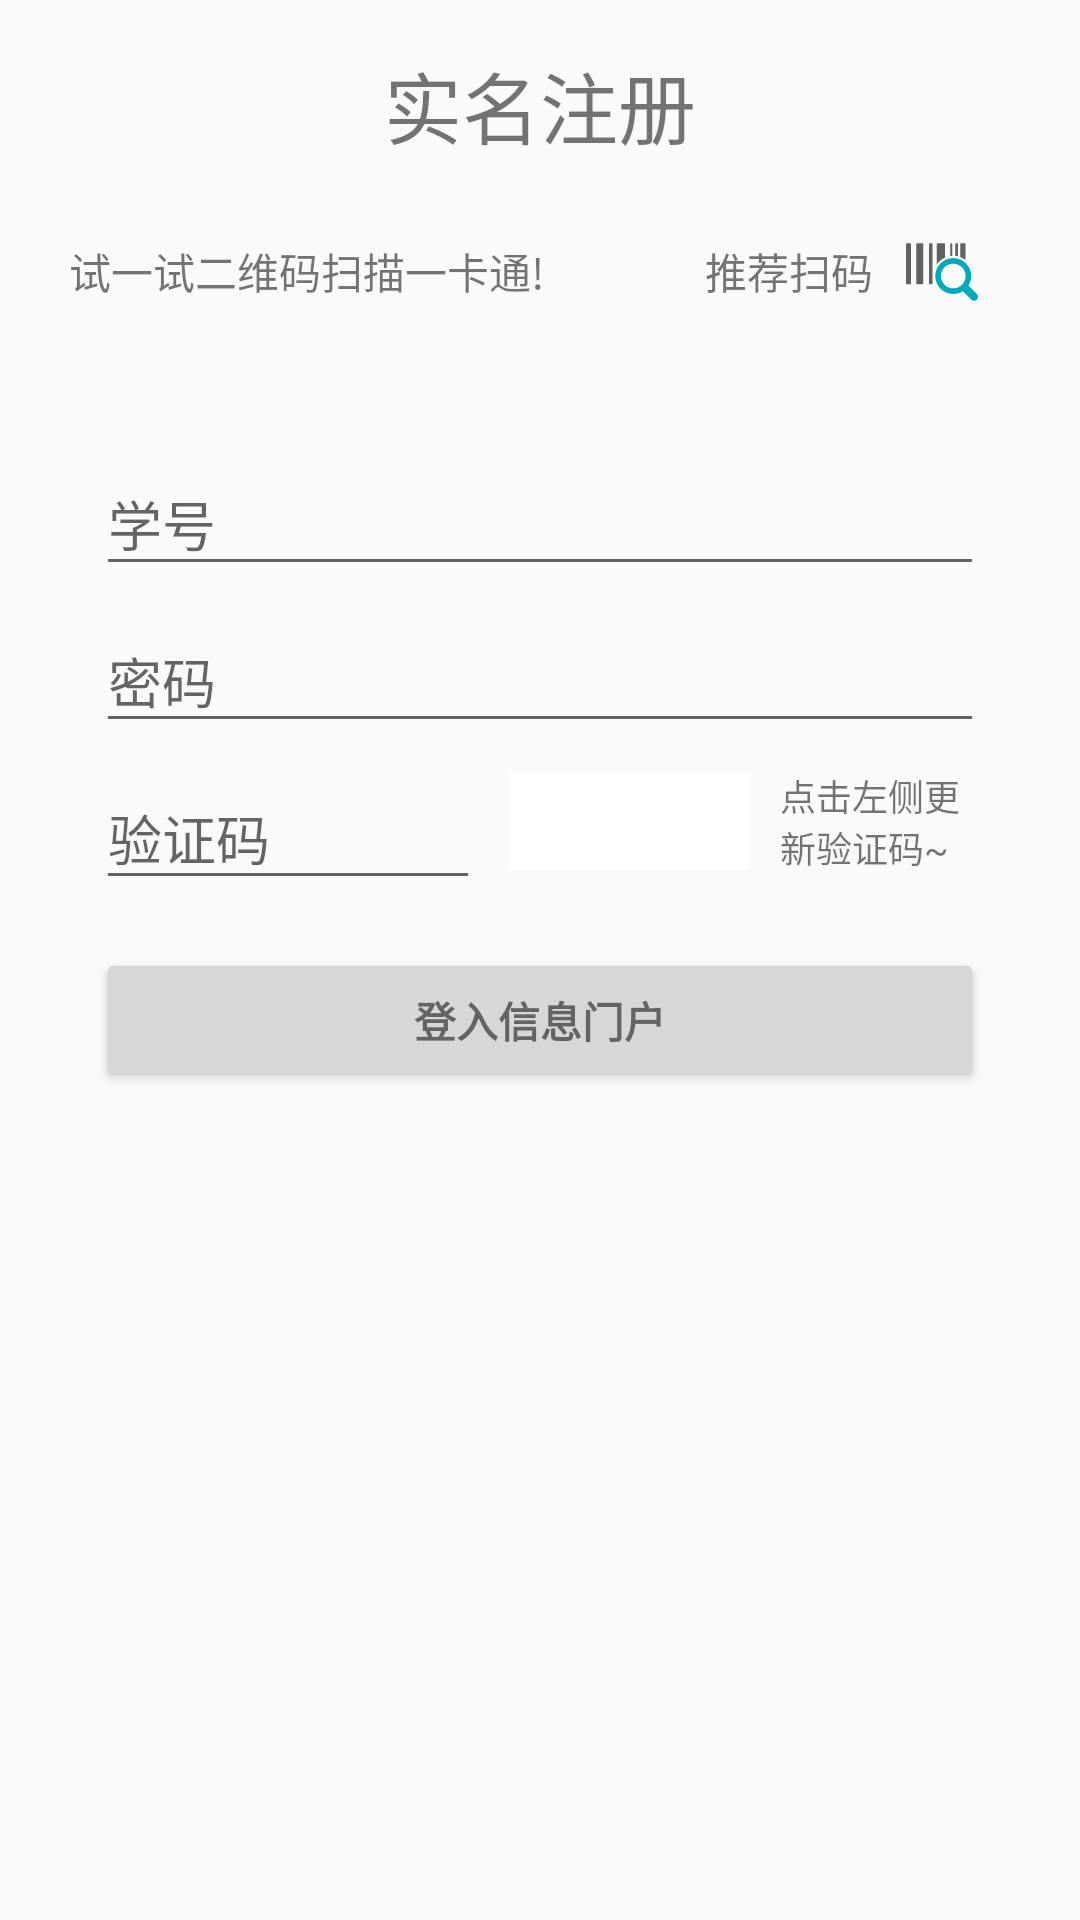

The Android layout XML behind this screen, and the referenced resources:
<!-- AndroidManifest.xml: application theme AppTheme.NoActionBar -->
<!-- res/layout/activity_login.xml -->
<LinearLayout xmlns:android="http://schemas.android.com/apk/res/android"
    xmlns:tools="http://schemas.android.com/tools"
    android:layout_width="match_parent"
    android:layout_height="match_parent"
    android:gravity="center_horizontal"
    android:paddingBottom="@dimen/activity_vertical_margin"
    android:paddingLeft="@dimen/activity_horizontal_margin"
    android:paddingRight="@dimen/activity_horizontal_margin"
    android:paddingTop="@dimen/activity_vertical_margin"
    tools:context="com.maimai.zz.maimai.LoginNewActivity"
    android:orientation="vertical"
    android:baselineAligned="false"
    android:weightSum="1">

    
    <ProgressBar
        android:id="@+id/login_progress"
        style="?android:attr/progressBarStyleLarge"
        android:layout_width="wrap_content"
        android:layout_height="wrap_content"
        android:layout_marginBottom="8dp"
        android:visibility="gone" />
    <LinearLayout
        android:layout_width="wrap_content"
        android:layout_height="wrap_content">

        <TextView
            android:id="@+id/textView2"
            android:layout_width="wrap_content"
            android:layout_height="wrap_content"
            android:layout_gravity="center"
            android:text="@string/prompt_realName"
            android:textSize="26sp" />

    </LinearLayout>

    <LinearLayout
        android:layout_width="314dp"
        android:layout_height="wrap_content"
        android:weightSum="1"
        android:layout_weight="0.11">

        <TextView
            android:layout_width="wrap_content"
            android:layout_height="wrap_content"
            android:layout_gravity="center"
            android:text="试一试二维码扫描一卡通!                推荐扫码" />

        <ImageButton
            android:id="@+id/ScanNodeLogin"
            android:layout_width="match_parent"
            android:layout_height="43dp"
            android:layout_gravity="center"
            android:background="#fafafa"
            android:src="@drawable/saomaz" />

    </LinearLayout>


    <LinearLayout
        android:layout_width="match_parent"
        android:layout_height="wrap_content"
        android:orientation="vertical"
        android:padding="16dp"
        android:layout_weight="0.80"
        android:weightSum="1">

        <android.support.design.widget.TextInputLayout
            android:id="@+id/id"
            android:layout_width="match_parent"
            android:layout_height="wrap_content">

            <EditText
                android:id="@+id/ScanNodeID"
                android:layout_width="match_parent"
                android:layout_height="wrap_content"
                android:hint="@string/login_id"
                android:inputType="number"
                android:maxLines="1" />
        </android.support.design.widget.TextInputLayout>

        <android.support.design.widget.TextInputLayout
            android:id="@+id/password"
            android:layout_width="match_parent"
            android:layout_height="wrap_content">

            <EditText

                android:layout_width="match_parent"
                android:layout_height="wrap_content"
                android:hint="@string/login_password"
                android:inputType="textPassword"
                android:maxLines="1" />
        </android.support.design.widget.TextInputLayout>

        <LinearLayout
            android:layout_width="match_parent"
            android:layout_height="wrap_content"
            android:gravity="center_vertical"
            android:orientation="horizontal">

            <android.support.design.widget.TextInputLayout
                android:id="@+id/inputCodes"
                android:layout_width="wrap_content"
                android:layout_height="wrap_content"
                android:minWidth="128dp">

                <EditText

                    android:id="@+id/editText"
                    android:layout_width="match_parent"
                    android:layout_height="wrap_content"
                    android:hint="@string/login_code"
                    android:inputType="text"
                    android:maxLines="1" />
            </android.support.design.widget.TextInputLayout>

            <ImageView
                android:id="@+id/codes"
                android:layout_width="wrap_content"
                android:layout_height="match_parent"
                android:layout_margin="10dp"
                android:background="#fff"
                android:minWidth="80dp"
                android:padding="10dp"
                android:scaleType="fitCenter" />

            <TextView
                android:layout_width="wrap_content"
                android:layout_height="wrap_content"
                android:textSize="12sp"
                android:layout_gravity="center"
                android:text="@string/codeTip"/>
        </LinearLayout>

        <Button
            android:id="@+id/student_sign"
            style="?android:textAppearanceSmall"
            android:layout_width="match_parent"
            android:layout_height="wrap_content"
            android:layout_marginTop="16dp"
            android:text="@string/action_sign_in"
            android:textStyle="bold" />

    </LinearLayout>

    
        
        
        

        
            
            
            
            
            

        
            
            
            
            
            

    
</LinearLayout>
<!-- resources referenced by this layout -->
<resources>
  <color name="colorRed">#ff0000</color>
      //丽姐
  <dimen name="activity_horizontal_margin">16dp</dimen>
  <dimen name="activity_vertical_margin">16dp</dimen>
  //丽姐
  <!-- drawable saomaz (drawable-xhdpi) -->
  <?xml version="1.0" encoding="utf-8"?>
  <vector xmlns:android="http://schemas.android.com/apk/res/android"
      android:width="24dp"
      android:height="24dp"
      android:viewportWidth="1024"
      android:viewportHeight="1024">
  
      <path
          android:fillColor="#626264"
          android:pathData="M56.6 686.1H14.5c-8 0-14.5-6.5-14.5-14.5V117c0-8 6.5-14.5 14.5-14.5h42.1c8 0
  14.5 6.5 14.5 14.5v554.6c0.1 8-6.4 14.5-14.5 14.5zM231.5 102.4H160c-8 0-14.5
  6.5-14.5 14.5v554.6c0 8 6.5 14.5 14.5 14.5h71.5c8 0 14.5-6.5
  14.5-14.5V117c0-8.1-6.5-14.6-14.5-14.6zM362.2 102.4H341c-8 0-14.5 6.5-14.5
  14.5v554.6c0 8 6.5 14.5 14.5 14.5h21.2c8 0 14.5-6.5
  14.5-14.5V117c0-8.1-6.5-14.6-14.5-14.6zM539.3 102.4h-88.5c-8 0-14.5 6.5-14.5
  14.5v288.4c29.4-42.3 69.9-76.3 117.5-97.7V116.9c0.1-7.9-6.3-14.5-14.5-14.5zM643
  102.4h-0.3c-8 0-14.5 6.5-14.5 14.5v168.5c9.7-1.4 19.5-2.6
  29.4-3V116.9c-0.1-7.9-6.5-14.5-14.6-14.5zM725 102.4h-9.6c-8 0-14.5 6.5-14.5
  14.5v166.6c13.1 1.3 26 3.5 38.6 6.7V116.9c0.1-7.9-6.5-14.5-14.5-14.5zM831.9
  102.4h-46.8c-8 0-14.5 6.5-14.5 14.5v182.5c27.5 10.1 53 24.3 75.9
  41.8V116.9c-0.1-7.9-6.6-14.5-14.6-14.5z" />
      <path
          android:fillColor="#00A9BA"
          android:pathData="M1007.6 826.2L887.5 706.1c25.1-39.6 39.9-86.3 39.9-136.5
  0-140.9-114.6-255.5-255.5-255.5S416.4 428.7 416.4 569.6 531.1 825.1 672
  825.1c50.2 0 97-14.8 136.5-39.9l120.1 120.1c10.9 10.9 25.2 16.4 39.5
  16.4s28.6-5.5 39.5-16.4c21.9-21.9 21.9-57.3 0-79.1z m-335.6-81c-96.9
  0-175.7-78.8-175.7-175.7S575.1 393.9 672 393.9c96.9 0 175.7 78.8 175.7
  175.7S768.8 745.2 672 745.2z" />
  </vector>
  <string name="action_sign_in">登入信息门户</string>
  <string name="codeTip">点击左侧更新验证码~</string>
  <string name="login_code">验证码</string>
  <string name="login_id">学号</string>
  <string name="login_password">密码</string>
  <string name="prompt_realName">实名注册</string>
  <string name="test_accounts">测试账号20162434</string>
  <string name="test_password">测试密码970614</string>
  <style name="AppTheme.NoActionBar" parent="Theme.AppCompat.Light.DarkActionBar">
          
          <item name="colorPrimary">@color/colorPrimary</item>
          <item name="colorPrimaryDark">@color/colorPrimaryDark</item>
          <item name="colorAccent">@color/colorAccent</item>
          //
          <item name="windowActionBar">false</item>
          <item name="windowNoTitle">true</item>
      </style>
  <color name="colorPrimary">#3F51B5</color>
  <color name="colorPrimaryDark">#303F9F</color>
  <color name="colorAccent">#FF4081</color>
</resources>
